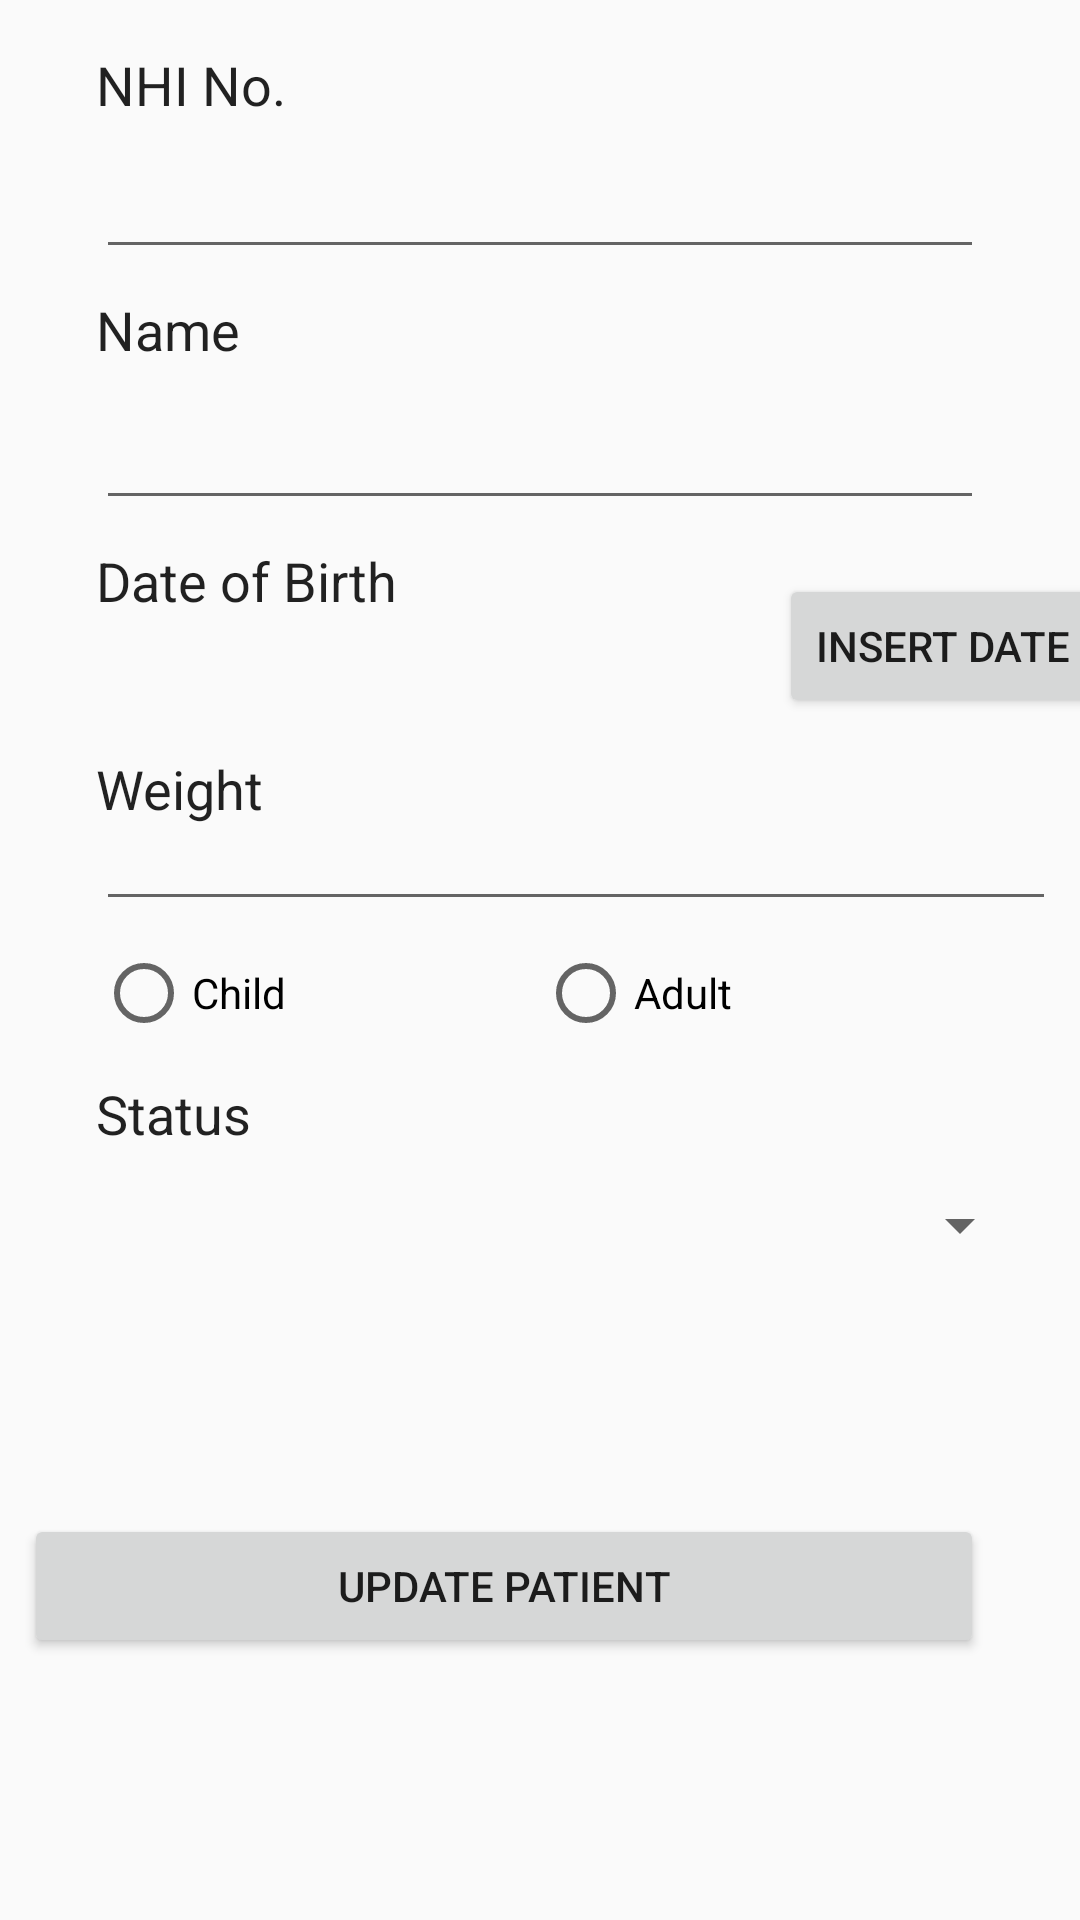

Layout XML and referenced resources for this Android screen:
<!-- AndroidManifest.xml: application theme AppTheme -->
<!-- res/layout/activity_update_patient.xml -->
<?xml version="1.0" encoding="utf-8"?>
<android.support.constraint.ConstraintLayout xmlns:android="http://schemas.android.com/apk/res/android"
    xmlns:app="http://schemas.android.com/apk/res-auto"
    xmlns:tools="http://schemas.android.com/tools"
    android:layout_width="match_parent"
    android:isScrollContainer="true"
    android:layout_height="match_parent"
    tools:context="com.example.dosecalculator.dosecalculator_angleseahospital.UpdatePatientActivity">

    <TextView
        android:id="@+id/lbl_upd_dob"
        android:layout_width="wrap_content"
        android:layout_height="wrap_content"
        android:layout_marginLeft="32dp"
        android:layout_marginStart="32dp"
        android:layout_marginTop="8dp"
        android:text="Date of Birth"
        android:textAppearance="@style/TextAppearance.AppCompat"
        android:textSize="18sp"
        app:layout_constraintLeft_toLeftOf="parent"
        app:layout_constraintTop_toBottomOf="@+id/txt_update_pName" />

    <TextView
        android:id="@+id/lbl_upd_pName"
        android:layout_width="wrap_content"
        android:layout_height="wrap_content"
        android:layout_marginLeft="32dp"
        android:layout_marginStart="32dp"
        android:layout_marginTop="8dp"
        android:text="Name"
        android:textAppearance="@style/TextAppearance.AppCompat"
        android:textSize="18sp"
        app:layout_constraintLeft_toLeftOf="parent"
        app:layout_constraintTop_toBottomOf="@+id/txt_upd_pId" />

    <TextView
        android:id="@+id/lbl_upd_display_date"
        android:layout_width="117dp"
        android:layout_height="23dp"
        android:layout_marginLeft="32dp"
        android:layout_marginStart="32dp"
        android:layout_marginTop="14dp"
        android:textAppearance="@style/TextAppearance.AppCompat"
        android:textSize="18sp"
        app:layout_constraintLeft_toLeftOf="parent"
        app:layout_constraintTop_toBottomOf="@+id/lbl_upd_dob" />

    <TextView
        android:id="@+id/lbl_upd_weight"
        android:layout_width="wrap_content"
        android:layout_height="wrap_content"
        android:layout_marginLeft="32dp"
        android:layout_marginTop="8dp"
        android:text="Weight"
        android:textAppearance="@style/TextAppearance.AppCompat"
        android:textSize="18sp"
        app:layout_constraintLeft_toLeftOf="parent"
        app:layout_constraintTop_toBottomOf="@+id/lbl_upd_display_date"
        android:layout_marginStart="32dp" />

    <TextView
        android:id="@+id/txt_upd_pid"
        android:layout_width="wrap_content"
        android:layout_height="wrap_content"
        android:layout_marginLeft="32dp"
        android:layout_marginStart="32dp"
        android:layout_marginTop="16dp"
        android:text="NHI No."
        android:textAppearance="@style/TextAppearance.AppCompat"
        android:textSize="18sp"
        app:layout_constraintLeft_toLeftOf="parent"
        app:layout_constraintTop_toTopOf="parent" />

    <EditText
        android:id="@+id/txt_upd_pId"
        android:layout_width="0dp"
        android:layout_height="wrap_content"
        android:layout_marginEnd="32dp"
        android:layout_marginLeft="32dp"
        android:layout_marginRight="32dp"
        android:layout_marginStart="32dp"
        android:layout_marginTop="8dp"
        android:ems="10"
        android:inputType="textPersonName"
        app:layout_constraintHorizontal_bias="0.0"
        app:layout_constraintLeft_toLeftOf="parent"
        app:layout_constraintRight_toRightOf="parent"
        app:layout_constraintTop_toBottomOf="@+id/txt_upd_pid" />

    <EditText
        android:id="@+id/txt_update_pName"
        android:layout_width="0dp"
        android:layout_height="wrap_content"
        android:layout_marginEnd="32dp"
        android:layout_marginLeft="32dp"
        android:layout_marginRight="32dp"
        android:layout_marginStart="32dp"
        android:layout_marginTop="10dp"
        android:ems="10"
        android:inputType="textPersonName"
        app:layout_constraintHorizontal_bias="0.0"
        app:layout_constraintLeft_toLeftOf="parent"
        app:layout_constraintRight_toRightOf="parent"
        app:layout_constraintTop_toBottomOf="@+id/lbl_upd_pName" />

    <Button
        android:id="@+id/btn_upd_date"
        android:layout_width="wrap_content"
        android:layout_height="wrap_content"
        android:layout_marginLeft="127dp"
        android:layout_marginStart="127dp"
        android:layout_marginTop="18dp"
        android:text="Insert Date"
        app:layout_constraintLeft_toRightOf="@+id/lbl_upd_dob"
        app:layout_constraintTop_toBottomOf="@+id/txt_update_pName" />

    <EditText
        android:id="@+id/txt_upd_weight"
        android:layout_width="0dp"
        android:layout_height="32dp"
        android:layout_marginEnd="8dp"
        android:layout_marginLeft="32dp"
        android:layout_marginRight="8dp"
        android:layout_marginStart="32dp"
        android:ems="10"
        android:inputType="textPersonName"
        app:layout_constraintHorizontal_bias="0.0"
        app:layout_constraintLeft_toLeftOf="parent"
        app:layout_constraintRight_toRightOf="parent"
        app:layout_constraintTop_toBottomOf="@+id/lbl_upd_weight" />

    <DatePicker
        android:id="@+id/dpResult"
        android:layout_width="wrap_content"
        android:layout_height="wrap_content"
        android:layout_marginBottom="8dp"
        android:layout_marginLeft="32dp"
        android:layout_marginRight="32dp"
        android:layout_marginTop="8dp"
        android:visibility="invisible"
        app:layout_constraintBottom_toBottomOf="parent"
        app:layout_constraintLeft_toLeftOf="parent"
        app:layout_constraintRight_toRightOf="parent"
        app:layout_constraintTop_toTopOf="parent"
        app:layout_constraintHorizontal_bias="0.0"
        app:layout_constraintVertical_bias="0.504"
        android:layout_marginStart="32dp"
        android:layout_marginEnd="32dp" />

    <RadioGroup
        android:layout_width="0dp"
        android:layout_height="36dp"
        android:layout_marginLeft="32dp"
        android:layout_marginRight="32dp"
        android:orientation="horizontal"
        app:layout_constraintLeft_toLeftOf="parent"
        app:layout_constraintRight_toRightOf="parent"
        android:layout_marginStart="32dp"
        android:layout_marginEnd="32dp"
        android:layout_marginTop="8dp"
        app:layout_constraintTop_toBottomOf="@+id/txt_upd_weight"
        android:id="@+id/rd_upd_group"
        app:layout_constraintHorizontal_bias="0.0">

        <RadioButton
            android:id="@+id/rd_upd_child"
            android:layout_width="wrap_content"
            android:layout_height="wrap_content"
            android:layout_weight="1"
            android:text="Child"
            android:onClick="rbclick"
            tools:layout_editor_absoluteX="204dp"
            tools:layout_editor_absoluteY="385dp" />

        <RadioButton
            android:id="@+id/rd_upd_adult"
            android:layout_width="wrap_content"
            android:layout_height="wrap_content"
            android:layout_weight="1"
            android:onClick="rbclick"
            android:text="Adult" />
    </RadioGroup>

    <TextView
        android:id="@+id/lbl_upd_status"
        android:layout_width="wrap_content"
        android:layout_height="wrap_content"
        android:layout_marginLeft="32dp"
        android:layout_marginStart="32dp"
        android:layout_marginTop="8dp"
        android:text="Status"
        android:textAppearance="@style/TextAppearance.AppCompat"
        android:textSize="18sp"
        app:layout_constraintLeft_toLeftOf="parent"
        app:layout_constraintTop_toBottomOf="@+id/rd_upd_group" />

    <Spinner
        android:id="@+id/spn_upd"
        android:layout_width="0dp"
        android:layout_height="34dp"
        android:layout_marginEnd="16dp"
        android:layout_marginLeft="32dp"
        android:layout_marginRight="16dp"
        android:layout_marginStart="32dp"
        android:layout_marginTop="8dp"
        app:layout_constraintHorizontal_bias="0.0"
        app:layout_constraintLeft_toLeftOf="parent"
        app:layout_constraintRight_toRightOf="parent"
        app:layout_constraintTop_toBottomOf="@+id/lbl_upd_status" />

    <Button
        android:id="@+id/btn_update"
        android:layout_width="0dp"
        android:layout_height="wrap_content"
        android:layout_marginBottom="16dp"
        android:layout_marginLeft="8dp"
        android:layout_marginRight="32dp"
        android:layout_marginStart="8dp"
        android:layout_marginTop="8dp"
        android:text="Update Patient"
        app:layout_constraintBottom_toBottomOf="parent"
        app:layout_constraintHorizontal_bias="0.0"
        app:layout_constraintLeft_toLeftOf="parent"
        app:layout_constraintRight_toRightOf="parent"
        app:layout_constraintTop_toBottomOf="@+id/spn_upd"
        android:layout_marginEnd="32dp" />

</android.support.constraint.ConstraintLayout>
<!-- resources referenced by this layout -->
<resources>
  <style name="AppTheme" parent="Theme.AppCompat.Light.DarkActionBar">
          
          <item name="colorPrimary">@color/colorPrimary</item>
          <item name="colorPrimaryDark">@color/colorPrimaryDark</item>
          <item name="android:windowActionBarOverlay">false</item>
          <item name="colorAccent">@color/colorAccent</item>
      </style>
  <color name="colorPrimary">#272a78</color>
  <color name="colorPrimaryDark">#101369</color>
  <color name="colorAccent">#c63c24</color>
</resources>
